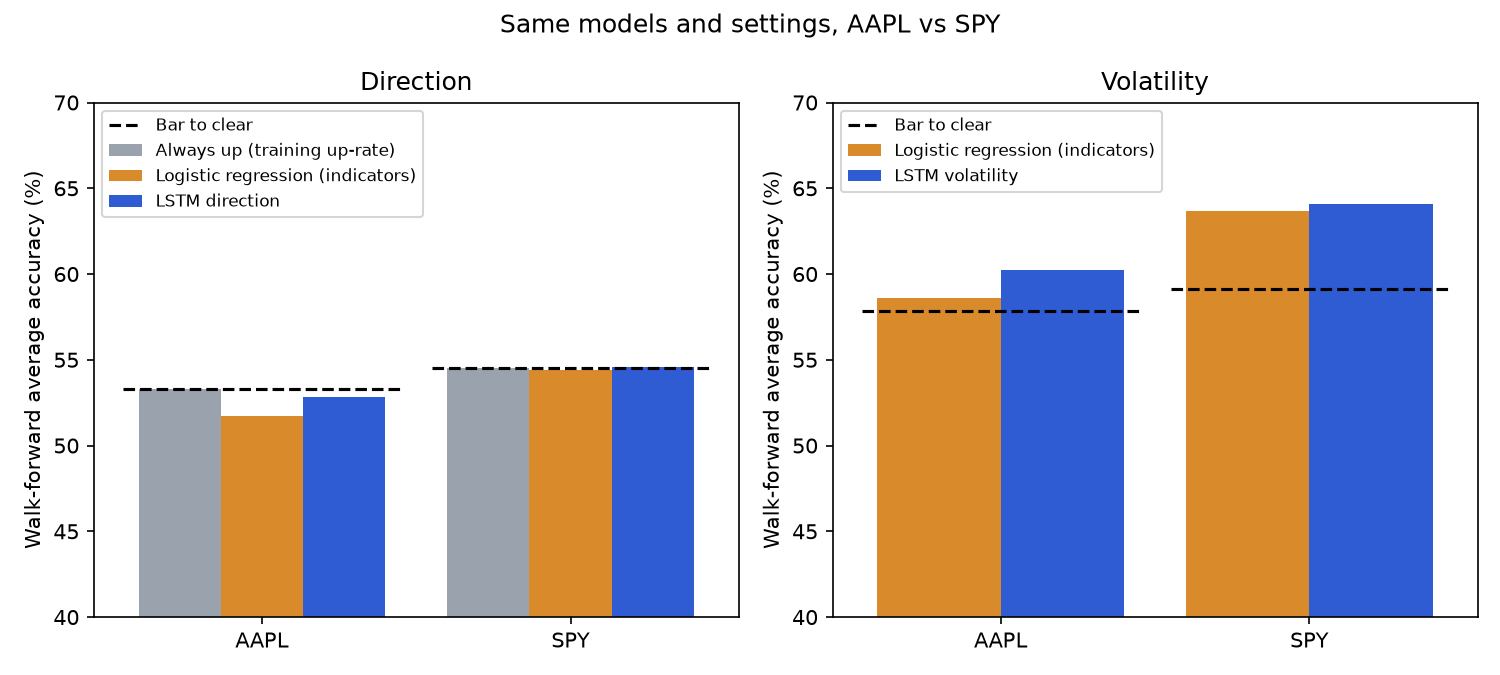

Data behind this chart, as committed beside it:
symbol, task, split, model, days, accuracy, bar_to_clear, auc, brier_skill
AAPL, direction, validation, Always up (training up-rate), 501, 0.513, 0.513, 0.5, 0.0
AAPL, direction, validation, Logistic regression (indicators), 501, 0.485, 0.513, 0.4551, -0.01122
AAPL, direction, validation, LSTM direction, 501, 0.5529, 0.513, 0.5656, 0.01068
AAPL, volatility, validation, Logistic regression (indicators), 501, 0.5948, 0.5589, 0.6161, 0.04689
AAPL, volatility, validation, LSTM volatility, 501, 0.6248, 0.5589, 0.6508, 0.07858
AAPL, direction, walk-forward 2018, Always up (training up-rate), 251, 0.5139, 0.5139, 0.5, 0.0
AAPL, direction, walk-forward 2018, Logistic regression (indicators), 251, 0.4821, 0.5139, 0.4771, -0.01237
AAPL, direction, walk-forward 2018, LSTM direction, 251, 0.5538, 0.5139, 0.5244, 0.001469
AAPL, volatility, walk-forward 2018, Logistic regression (indicators), 251, 0.6335, 0.5179, 0.6632, 0.07752
AAPL, volatility, walk-forward 2018, LSTM volatility, 251, 0.6494, 0.5179, 0.6963, 0.09754
AAPL, direction, walk-forward 2019, Always up (training up-rate), 252, 0.5833, 0.5833, 0.5, 0.0
AAPL, direction, walk-forward 2019, Logistic regression (indicators), 252, 0.5675, 0.5833, 0.5085, 0.002758
AAPL, direction, walk-forward 2019, LSTM direction, 252, 0.5278, 0.5833, 0.5045, -0.02361
AAPL, volatility, walk-forward 2019, Logistic regression (indicators), 252, 0.5833, 0.5278, 0.633, 0.03926
AAPL, volatility, walk-forward 2019, LSTM volatility, 252, 0.5873, 0.5278, 0.6314, 0.03668
AAPL, direction, walk-forward 2020, Always up (training up-rate), 253, 0.5375, 0.5375, 0.5, 0.0
AAPL, direction, walk-forward 2020, Logistic regression (indicators), 253, 0.5415, 0.5375, 0.5142, -0.00549
AAPL, direction, walk-forward 2020, LSTM direction, 253, 0.5336, 0.5375, 0.4989, -0.009776
AAPL, volatility, walk-forward 2020, Logistic regression (indicators), 253, 0.6166, 0.668, 0.615, 0.07895
AAPL, volatility, walk-forward 2020, LSTM volatility, 253, 0.6087, 0.668, 0.5285, 0.01427
AAPL, direction, walk-forward 2021, Always up (training up-rate), 252, 0.5357, 0.5357, 0.5, 0.0
AAPL, direction, walk-forward 2021, Logistic regression (indicators), 252, 0.5317, 0.5357, 0.5026, 7.383965073537446e-05
AAPL, direction, walk-forward 2021, LSTM direction, 252, 0.5159, 0.5357, 0.5331, 0.001703
AAPL, volatility, walk-forward 2021, Logistic regression (indicators), 252, 0.496, 0.5278, 0.5135, -0.00798
AAPL, volatility, walk-forward 2021, LSTM volatility, 252, 0.5317, 0.5278, 0.5453, 0.003759
AAPL, direction, walk-forward 2022, Always up (training up-rate), 251, 0.4661, 0.4661, 0.5, 0.0
AAPL, direction, walk-forward 2022, Logistic regression (indicators), 251, 0.4263, 0.4661, 0.4454, -0.01172
AAPL, direction, walk-forward 2022, LSTM direction, 251, 0.4622, 0.4661, 0.4978, 0.001858
AAPL, volatility, walk-forward 2022, Logistic regression (indicators), 251, 0.6255, 0.6733, 0.5383, 0.06833
AAPL, volatility, walk-forward 2022, LSTM volatility, 251, 0.6454, 0.6733, 0.5452, 0.1071
AAPL, direction, walk-forward 2023, Always up (training up-rate), 250, 0.56, 0.56, 0.5, 0.0
AAPL, direction, walk-forward 2023, Logistic regression (indicators), 250, 0.556, 0.56, 0.434, -0.007288
AAPL, direction, walk-forward 2023, LSTM direction, 250, 0.576, 0.56, 0.5574, 0.01472
AAPL, volatility, walk-forward 2023, Logistic regression (indicators), 250, 0.56, 0.556, 0.5495, 0.03036
AAPL, volatility, walk-forward 2023, LSTM volatility, 250, 0.592, 0.556, 0.5805, 0.03962
SPY, direction, validation, Always up (training up-rate), 501, 0.495, 0.495, 0.5, 0.0
SPY, direction, validation, Logistic regression (indicators), 501, 0.493, 0.495, 0.4809, -0.009545
SPY, direction, validation, LSTM direction, 501, 0.501, 0.495, 0.5099, -0.002696
SPY, volatility, validation, Logistic regression (indicators), 501, 0.6487, 0.6367, 0.6449, 0.1093
SPY, volatility, validation, LSTM volatility, 501, 0.6527, 0.6367, 0.6475, 0.12
SPY, direction, walk-forward 2018, Always up (training up-rate), 251, 0.5299, 0.5299, 0.5, 0.0
SPY, direction, walk-forward 2018, Logistic regression (indicators), 251, 0.5299, 0.5299, 0.5145, -0.00104
SPY, direction, walk-forward 2018, LSTM direction, 251, 0.5339, 0.5299, 0.4666, -0.005922
SPY, volatility, walk-forward 2018, Logistic regression (indicators), 251, 0.6733, 0.5339, 0.6889, 0.1285
SPY, volatility, walk-forward 2018, LSTM volatility, 251, 0.6494, 0.5339, 0.6983, 0.1297
SPY, direction, walk-forward 2019, Always up (training up-rate), 252, 0.5952, 0.5952, 0.5, 0.0
SPY, direction, walk-forward 2019, Logistic regression (indicators), 252, 0.5913, 0.5952, 0.4862, -0.004504
SPY, direction, walk-forward 2019, LSTM direction, 252, 0.5873, 0.5952, 0.5169, -0.001206
SPY, volatility, walk-forward 2019, Logistic regression (indicators), 252, 0.6151, 0.5, 0.6746, 0.08534
SPY, volatility, walk-forward 2019, LSTM volatility, 252, 0.6429, 0.5, 0.6952, 0.1109
SPY, direction, walk-forward 2020, Always up (training up-rate), 253, 0.5731, 0.5731, 0.5, 0.0
SPY, direction, walk-forward 2020, Logistic regression (indicators), 253, 0.5731, 0.5731, 0.5576, 0.004297
SPY, direction, walk-forward 2020, LSTM direction, 253, 0.5771, 0.5731, 0.5103, -0.0062
SPY, volatility, walk-forward 2020, Logistic regression (indicators), 253, 0.6601, 0.7036, 0.7125, 0.1804
SPY, volatility, walk-forward 2020, LSTM volatility, 253, 0.6601, 0.7036, 0.6705, 0.08932
SPY, direction, walk-forward 2021, Always up (training up-rate), 252, 0.5833, 0.5833, 0.5, 0.0
SPY, direction, walk-forward 2021, Logistic regression (indicators), 252, 0.5833, 0.5833, 0.5145, 0.000575
SPY, direction, walk-forward 2021, LSTM direction, 252, 0.5833, 0.5833, 0.5412, 0.001661
SPY, volatility, walk-forward 2021, Logistic regression (indicators), 252, 0.5714, 0.5317, 0.6174, 0.04283
SPY, volatility, walk-forward 2021, LSTM volatility, 252, 0.5992, 0.5317, 0.6649, 0.07912
... 10 more rows
